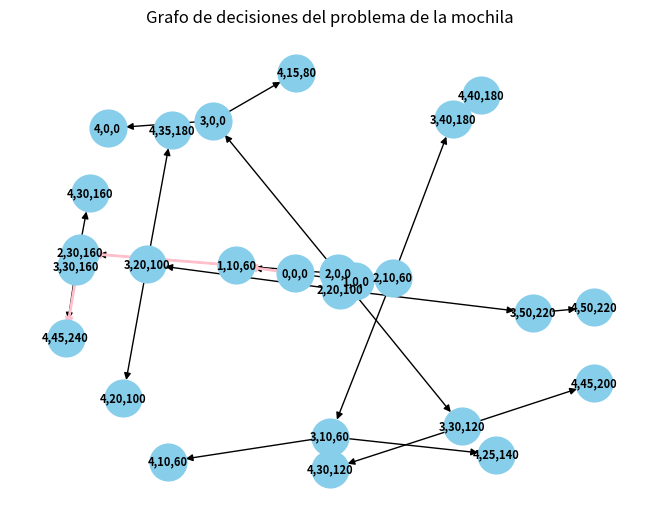

The matplotlib source for this figure:
import networkx as nx  #libreria para analizar grafos, sirve para implementar bfs o dfs
import matplotlib.pyplot as plt  #crea visualizaciones estaticas de los grafos

def mochila_backtracking(values, weights, max_weight):
    # Número de elementos
    n = len(values)
    
    # Función auxiliar de DFS y backtracking
    def dfs(index, current_weight, current_value, taken_items, G, parent=None):
        # Añadir nodo al grafo
        node = (index, current_weight, current_value)
        G.add_node(node)
        if parent:
            G.add_edge(parent, node)
        
        # si hemos considerado todos los elementos se retorna el valor y los elementos tomados
        if index == n:
            return current_value, taken_items
        
        # Opción 1: no tomar el elemento actual
        max_value, best_items = dfs(index + 1, current_weight, current_value, taken_items, G, node)
        
        # Opción 2: tomar el elemento actual (si cabe en la mochila)
        if current_weight + weights[index] <= max_weight:
            value_with_item, items_with_item = dfs(index + 1, current_weight + weights[index], current_value + values[index], taken_items + [index], G, node)
            # Comparamos si tomar el elemento actual da una mejor solución
            if value_with_item > max_value:
                max_value = value_with_item
                best_items = items_with_item
        
        return max_value, best_items #retorna el valor maximo y los puestos ideales
    
    # Crear grafo vacío
    G = nx.DiGraph()
    
    # Llamamos a la función DFS desde el primer elemento
    max_value, best_items = dfs(0, 0, 0, [], G)
    
    # Regresamos el máximo valor, los elementos tomados y el grafo
    return max_value, best_items, G

# Ejemplo de uso
values = [60, 100, 120, 80]
weights = [10, 20, 30, 15]
max_weight = 50

max_value, best_items, G = mochila_backtracking(values, weights, max_weight)
print("El valor máximo que se puede obtener es:", max_value)
print("Los elementos a tomar son:", best_items)

# Dibujar el grafo
pos = nx.spring_layout(G)
labels = {(i, w, v): f"{i},{w},{v}" for i, w, v in G.nodes()}

#funcion para colorear los nodos
nx.draw(G, pos, with_labels=True, labels=labels, node_size=700, node_color="skyblue", font_size=8, font_weight="bold", arrows=True)

# funcion para Resaltar la solución óptima
path = [(0, 0, 0)]
current_weight = 0
current_value = 0
for i in best_items:
    current_weight += weights[i]
    current_value += values[i]
    path.append((i + 1, current_weight, current_value))

path_edges = [(path[i], path[i+1]) for i in range(len(path) - 1)]
nx.draw_networkx_edges(G, pos, edgelist=path_edges, edge_color="pink", width=2)

plt.title("Grafo de decisiones del problema de la mochila")
plt.show()
